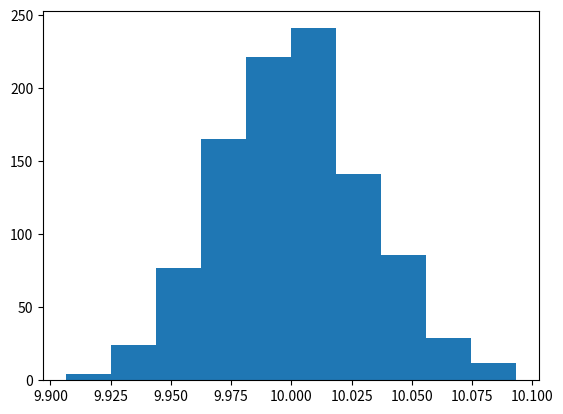

Here is the Python script that generated this plot: (Note: this script raises an exception after producing the figure.)
# Bias

# importing numerical arrays
import numpy as np
# plotting capabilities
import matplotlib.pyplot as plt

# Cognitive Bias
# There are distinctive patterns in the errors that people make.
# Systematic errors are known as biases and recur predictably in particular circumstances
# When a handsome & confident speaker takes to the stage,
# we anticipate that the audience will judge his comments
# more favourably than what he deserves.

# Exercise 1: Give three real-world examples of different types of cognitive bias

# https://www.towergateinsurance.co.uk/liability-insurance/cognitive-biases
# https://positivepsychology.com/cognitive-biases/

# Statistical Bias
# Mean and standard deviation are two common calculations
# in the world of statistics.
# Mean is what's known as the average
# (adding up all numbers you have then dividing the total
# by the number of numbers)

# Mean
# Generating a sample of 1000 values from a normal distribution
x = np.random.normal(10.0, 1.0, 1000)
x

# If we take the mean of the sample,
# it is a good estimate of the population mean
x.mean()

# What is meant by a good estimate?
# We will take more samples and investigate this
# Running a simulation of taking 1000 samples of size 1000
samples = np.random.normal(10.0, 1.0, (1000, 1000))
samples

# calculating the mean of the 1st sample
samples[0].mean()

# calculating the mean of all samples
sample_means = samples.mean(axis = 1)
sample_means

# plotting results on a histogram
plt.hist(sample_means)

# Histograms
# Standard Deviation
# Calculation is not as familiar as the mean
# It's designed to give a measure of how far the numbers are away
# from the mean in general

# an array of numbers with one large number
numbers1 = np.array([1, 1, 1, 1, 10])
# the mean of array
np.mean(numbers1)

# an array of numbers all close together
numbers2 = np.array([2, 2, 3, 3, 4])
# the mean of array
np.mean(numbers2)

# The mean values are limited as a summary of the data points
# So we use standard deviation, giving us a measure of the spread

# Generating sample to calculate standard deviation
x = np.random.normal(10.0, 1.0, 1000)
x

# calculating the mean
x_mean = x.mean()
# subtracting the mean from each value
zeroed = x - x.mean
zeroed

# calculating the mean of zeroed
zeroed.mean()
print(f'{zeroed.mean():0.4f}')

# subtracting the mean of the sample results in the mean being 0
# Standard deviation is an adjustment to the calculation above
# We want to summarise the zeroed array without losing information
# about the distance of each point from the mean 

# creating a plot
fig, ax = plt.subplots(figsize = (12, 6))
# plotting the zeroed array
ax.plot(range(len(zeroed)), zeroed, 'k.')
# plotting the y = 0 line
ax.axhline(y = 0.0, color = 'grey', linestyle = '-')

# We could take the average (vertical) distance each point is from the mean of 0
# But there are positive and negative values in the plot
# Sum the array
print(f'{zeroed.sum():0.4f}')

# Sum = 0, so we can try to take the absolute value
# We expect distances to be positive

# Absolute values
np.abs(zeroed)
# Average absolute value
np.mean(np.abs(zeroed))

# Reasonable spread is observed, so we would square the values
# to ensure positive values
np.square(zeroed)

# When numbers are squared, the larger values get larger.
# Larger deviations from the mean will contribute relatively more
# to the standard deviation as a result

# creating a plot
fig, ax = plt.subplots(figsize = (12, 6))

# plotting the squared zeroed array
ax.plot(range(len(zeroed)), np.square(zeroed), color = 'red', marker = '.', linestyle = 'none')

# plotting the zeroed array
ax.plot(range(len(zeroed)), zeroed, 'k.')

# plotting the y = 0 line
ax.axhline(y = 0.0, color = 'grey', linestyle = '-')

# calculating the averaged squared result
np.mean(np.square(zeroed))

# We will take the square root of the answer
np.sqrt(np.mean(np.square(zeroed)))

# Full calculation (built into numpy) with the original array
np.sqrt(np.mean(np.square(x - np.mean(x))))

# Close to the 2nd parameter sent to np.random.normal

# Standard deviation function built in numpy
x.std()

# Bessel's Correction
# If we calculate the standard deviation of a sample,
# it is a biased estimator for the standard deviation of the
# population

# Biased Estimators
# If we use the above calculation on each sample, we systematically
# underestimate the standard deviation.
# We will use small samples to see in a plot

# creating 100000 samples of size 5, where SD = 2.0
samples = np.random.normal(0.0, 2.0, (100000, 5))
samples

# calculating standard deviation without correction
stdevs = samples.std(axis = 1)
stdevs

# creating a histogram
fig, ax = plt.subplots(figsize = (12, 6))
# plotting a histogram
plt.hist(stdevs, bins = 100)
# drawing a vertical line where the actual SD is
plt.axvline(x = 2.0, color = 'red')

# The tip of the curve is below the actual value

# Bessel's Correction
# This correction applies to the variance, which is the square of the standard deviation
# It's what we get if we do not apply the np.sqrt function in our calculation for SD
# The correction is to multiply the calculation by n/n-1

# Uncorrected variance
np.mean(np.square(x - np.mean(x)))
# Corrected variance
np.mean(np.square(x - np.mean(x))) * (len(x) / len(x) - 1.0)

# Exercise 2:
# Show that the difference between the standard deviation
# calculations is greatest for small sample sizes.

# Research TBC